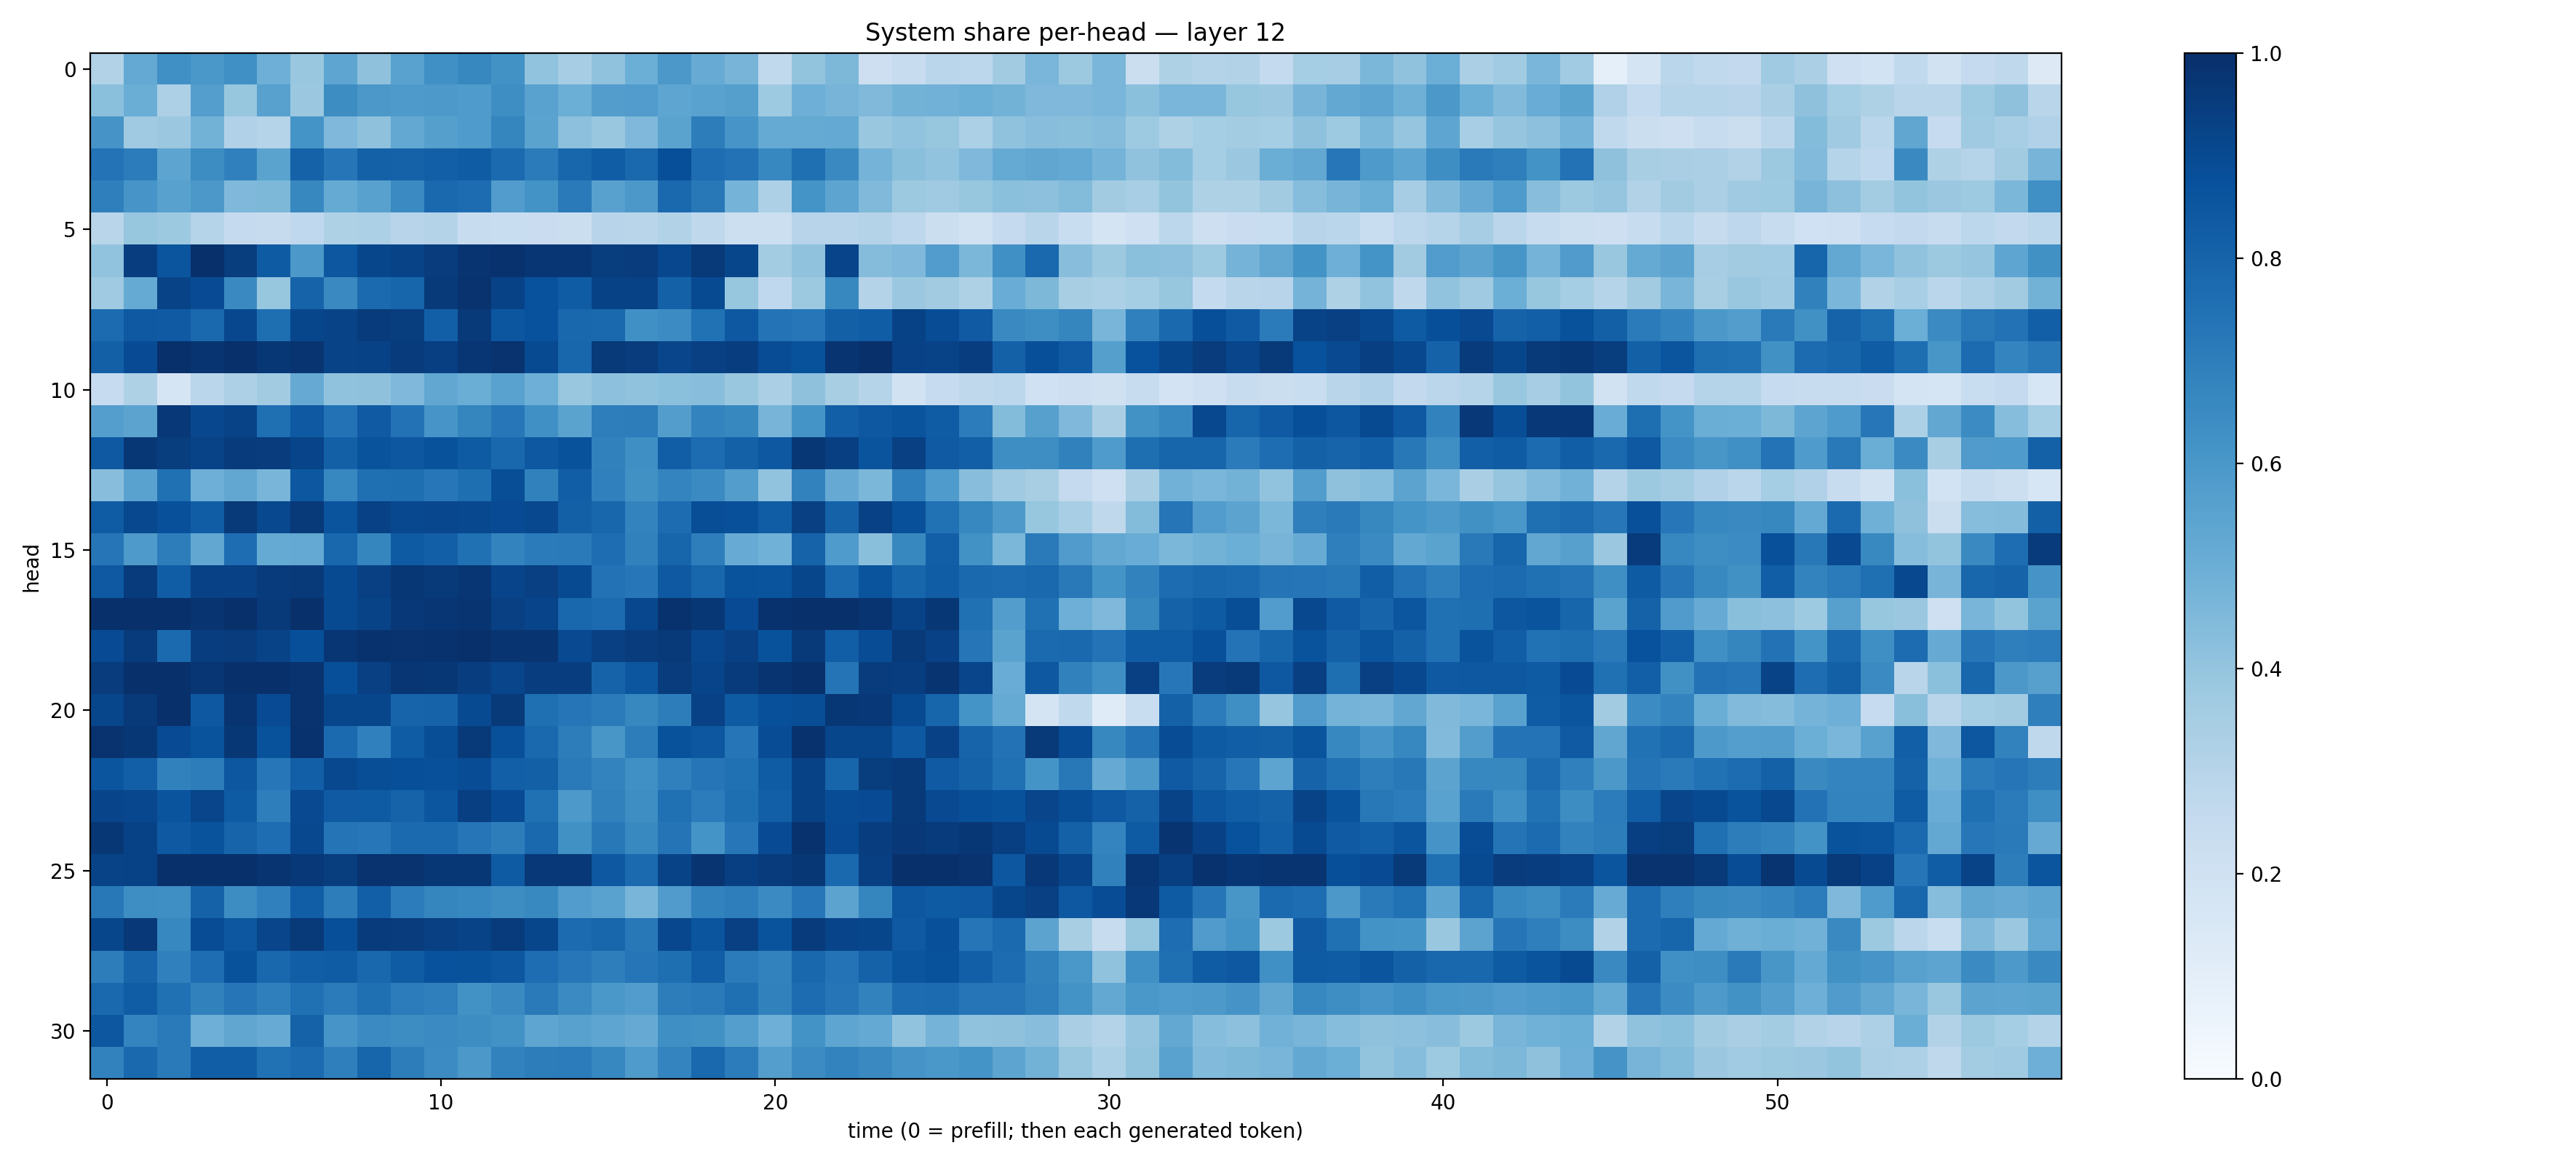

The data file committed next to this chart (first rows):
0.31591314, 0.5217273, 0.6301782, 0.60129255, 0.63055813, 0.49245524, 0.38942912, 0.5387656, 0.41181597, 0.55118626, 0.63216966, 0.66052794, 0.62204653, 0.40380177, 0.3494028, 0.40796638, 0.4995123, 0.5952329, 0.50988567, 0.46989676, 0.26492393, 0.40202314, 0.45399874, 0.21376635
0.4212, 0.5021, 0.3252, 0.5681, 0.394, 0.5585, 0.3802, 0.6415, 0.5947, 0.588, 0.5925, 0.583, 0.639, 0.5515, 0.4979, 0.5735, 0.5768, 0.5356, 0.5509, 0.563, 0.3747, 0.4936, 0.4723, 0.4491
0.6115, 0.3694, 0.3807, 0.4793, 0.3177, 0.302, 0.6151, 0.4501, 0.4114, 0.5271, 0.5644, 0.5836, 0.6685, 0.5486, 0.4171, 0.39, 0.4522, 0.5494, 0.7008, 0.6064, 0.518, 0.5175, 0.5222, 0.3855
0.7407, 0.706, 0.5419, 0.6444, 0.6896, 0.5499, 0.8082, 0.727, 0.8096, 0.8068, 0.8169, 0.8291, 0.7735, 0.7073, 0.7918, 0.8265, 0.7843, 0.8824, 0.7642, 0.7423, 0.6674, 0.7567, 0.6543, 0.4758
0.6923, 0.6071, 0.5576, 0.5954, 0.4515, 0.4557, 0.6637, 0.5169, 0.5548, 0.6495, 0.7825, 0.7689, 0.5771, 0.6189, 0.7134, 0.5553, 0.5968, 0.7814, 0.7196, 0.4758, 0.3252, 0.6136, 0.5407, 0.4479
0.2916, 0.3939, 0.3785, 0.3009, 0.2533, 0.2442, 0.2657, 0.3231, 0.3303, 0.2937, 0.307, 0.2389, 0.2319, 0.2303, 0.2193, 0.296, 0.2927, 0.3099, 0.2734, 0.2186, 0.2166, 0.2961, 0.2966, 0.3052
0.4038, 0.9434, 0.859, 0.9954, 0.9457, 0.8324, 0.5953, 0.8508, 0.9128, 0.9224, 0.9528, 0.9823, 0.9894, 0.9736, 0.9757, 0.9482, 0.9504, 0.9084, 0.9642, 0.9109, 0.3576, 0.4095, 0.9187, 0.4348
0.3703, 0.5185, 0.9222, 0.892, 0.6533, 0.3924, 0.8014, 0.653, 0.7752, 0.7947, 0.9596, 0.9846, 0.927, 0.8738, 0.8282, 0.9293, 0.926, 0.8106, 0.8956, 0.394, 0.2672, 0.3754, 0.6625, 0.3077
0.7721, 0.8423, 0.8375, 0.7835, 0.9086, 0.7588, 0.9116, 0.9248, 0.9541, 0.9487, 0.8197, 0.9642, 0.8546, 0.8735, 0.7866, 0.7796, 0.632, 0.6448, 0.7492, 0.8452, 0.7388, 0.7231, 0.8139, 0.8245
0.8145, 0.8917, 0.9982, 0.9818, 0.9968, 0.9707, 0.9821, 0.9239, 0.927, 0.9541, 0.9381, 0.9758, 0.9875, 0.8984, 0.7892, 0.9625, 0.9518, 0.9154, 0.9345, 0.9442, 0.8878, 0.8707, 0.9841, 0.9933
0.248, 0.3225, 0.1654, 0.2859, 0.3265, 0.3624, 0.5133, 0.4065, 0.4115, 0.4519, 0.5293, 0.5005, 0.5544, 0.4946, 0.3876, 0.4165, 0.4085, 0.4198, 0.4273, 0.3829, 0.3326, 0.4122, 0.3405, 0.2993
0.5677, 0.5447, 0.9673, 0.9079, 0.9242, 0.7555, 0.8423, 0.7447, 0.8372, 0.743, 0.6074, 0.6707, 0.726, 0.6299, 0.5495, 0.6973, 0.7, 0.571, 0.6766, 0.661, 0.4726, 0.616, 0.8181, 0.8438
0.8431, 0.9703, 0.9492, 0.924, 0.9551, 0.9509, 0.9216, 0.8147, 0.8654, 0.8495, 0.8689, 0.8341, 0.7867, 0.8449, 0.8708, 0.6848, 0.6356, 0.8206, 0.7683, 0.811, 0.8442, 0.9716, 0.9412, 0.861
0.4291, 0.5527, 0.751, 0.4938, 0.5289, 0.4677, 0.85, 0.6653, 0.7545, 0.7591, 0.7234, 0.7595, 0.8845, 0.6842, 0.8206, 0.6913, 0.6257, 0.6745, 0.6507, 0.5719, 0.4051, 0.681, 0.5154, 0.4605
0.8302, 0.9048, 0.8783, 0.8243, 0.9638, 0.9052, 0.9633, 0.8618, 0.9328, 0.903, 0.9099, 0.9043, 0.8936, 0.9024, 0.8158, 0.7924, 0.6768, 0.7659, 0.883, 0.8759, 0.8271, 0.9371, 0.8055, 0.9303
0.7277, 0.5869, 0.7, 0.5308, 0.7633, 0.5183, 0.5196, 0.7888, 0.6681, 0.8357, 0.8203, 0.7513, 0.6794, 0.7104, 0.7136, 0.7638, 0.685, 0.7942, 0.6967, 0.5098, 0.4846, 0.8026, 0.5858, 0.425
0.8407, 0.9533, 0.8271, 0.9329, 0.9324, 0.9538, 0.9572, 0.8963, 0.9359, 0.9721, 0.9584, 0.9758, 0.9204, 0.9341, 0.8965, 0.7441, 0.7258, 0.8424, 0.7906, 0.8657, 0.8609, 0.9131, 0.7754, 0.861
0.9952, 0.9997, 0.9975, 0.9818, 0.9988, 0.9589, 0.9973, 0.8951, 0.9232, 0.9651, 0.9733, 0.9826, 0.9348, 0.9181, 0.7878, 0.7709, 0.9086, 0.9885, 0.9726, 0.8928, 0.9889, 0.9999, 0.9971, 0.9833
0.8932, 0.9554, 0.7739, 0.9427, 0.9508, 0.9246, 0.8812, 0.9746, 0.9891, 0.9864, 0.9911, 0.997, 0.9832, 0.9805, 0.9009, 0.936, 0.9517, 0.9599, 0.9101, 0.9357, 0.8699, 0.9581, 0.8242, 0.8867
0.9496, 0.9942, 0.9977, 0.9742, 0.9989, 0.9961, 0.9854, 0.8799, 0.9367, 0.9757, 0.9725, 0.9433, 0.9169, 0.9439, 0.9433, 0.8028, 0.8534, 0.9508, 0.9208, 0.9562, 0.9831, 0.9977, 0.7348, 0.9512
0.9103, 0.9612, 0.9943, 0.846, 0.9828, 0.8917, 0.9847, 0.9121, 0.9108, 0.7971, 0.804, 0.8964, 0.9631, 0.7551, 0.7302, 0.7088, 0.6639, 0.7024, 0.9308, 0.8324, 0.8773, 0.8854, 0.9724, 0.9657
0.9854, 0.9696, 0.8945, 0.8634, 0.9702, 0.8692, 0.9904, 0.7735, 0.6914, 0.8295, 0.8845, 0.9598, 0.8753, 0.7843, 0.7028, 0.6034, 0.701, 0.8689, 0.8494, 0.7269, 0.8883, 0.9903, 0.9115, 0.9102
0.8581, 0.82, 0.6857, 0.701, 0.8507, 0.7241, 0.82, 0.9034, 0.8867, 0.8812, 0.8769, 0.8875, 0.8196, 0.8129, 0.7146, 0.6775, 0.6306, 0.6884, 0.7313, 0.7508, 0.8298, 0.9284, 0.794, 0.9488
0.921, 0.9095, 0.862, 0.9162, 0.8323, 0.6982, 0.9, 0.8384, 0.8356, 0.804, 0.8541, 0.9402, 0.8939, 0.7517, 0.5935, 0.6841, 0.6373, 0.7519, 0.7045, 0.7585, 0.8191, 0.927, 0.8882, 0.8935
0.9691, 0.9293, 0.8408, 0.8671, 0.8004, 0.765, 0.9035, 0.7346, 0.7263, 0.7751, 0.774, 0.7305, 0.7011, 0.778, 0.6269, 0.719, 0.6578, 0.7367, 0.6136, 0.7262, 0.8941, 0.9913, 0.8915, 0.9452
0.9243, 0.9287, 0.9979, 0.996, 0.9947, 0.9838, 0.9661, 0.9479, 0.9877, 0.986, 0.9717, 0.9702, 0.8351, 0.9668, 0.9662, 0.8453, 0.7754, 0.9238, 0.9798, 0.9383, 0.9545, 0.9703, 0.7785, 0.938
0.7194, 0.6392, 0.6341, 0.8076, 0.6406, 0.6892, 0.8229, 0.7014, 0.8198, 0.7039, 0.6708, 0.6669, 0.6437, 0.6576, 0.5752, 0.5523, 0.4668, 0.5813, 0.6799, 0.6979, 0.6493, 0.7262, 0.543, 0.6715
0.9113, 0.9656, 0.6677, 0.888, 0.8509, 0.9178, 0.9618, 0.882, 0.9566, 0.9504, 0.936, 0.9242, 0.9534, 0.9122, 0.7713, 0.7912, 0.7218, 0.9068, 0.8576, 0.9358, 0.8634, 0.9562, 0.9192, 0.9125
0.7027, 0.7998, 0.6889, 0.764, 0.8707, 0.7852, 0.8224, 0.8308, 0.7888, 0.8304, 0.8716, 0.8696, 0.8477, 0.7649, 0.7263, 0.6969, 0.7308, 0.7592, 0.8226, 0.7088, 0.6822, 0.7855, 0.7401, 0.8056
0.785, 0.8247, 0.7537, 0.6873, 0.7327, 0.6943, 0.7524, 0.7077, 0.7577, 0.7048, 0.6929, 0.6241, 0.6535, 0.7133, 0.6487, 0.5977, 0.5773, 0.7005, 0.7116, 0.7563, 0.6871, 0.769, 0.7335, 0.6827
0.8481, 0.6737, 0.7127, 0.4932, 0.533, 0.5092, 0.8055, 0.6075, 0.6493, 0.6443, 0.6511, 0.644, 0.6237, 0.5374, 0.5571, 0.5364, 0.5136, 0.6362, 0.6251, 0.5685, 0.4952, 0.6201, 0.5378, 0.5207
0.6806, 0.7807, 0.7133, 0.8235, 0.8229, 0.7463, 0.7714, 0.6927, 0.7953, 0.7013, 0.646, 0.5939, 0.6809, 0.6993, 0.7037, 0.6668, 0.5845, 0.6728, 0.7816, 0.7043, 0.5679, 0.6478, 0.6792, 0.6557
